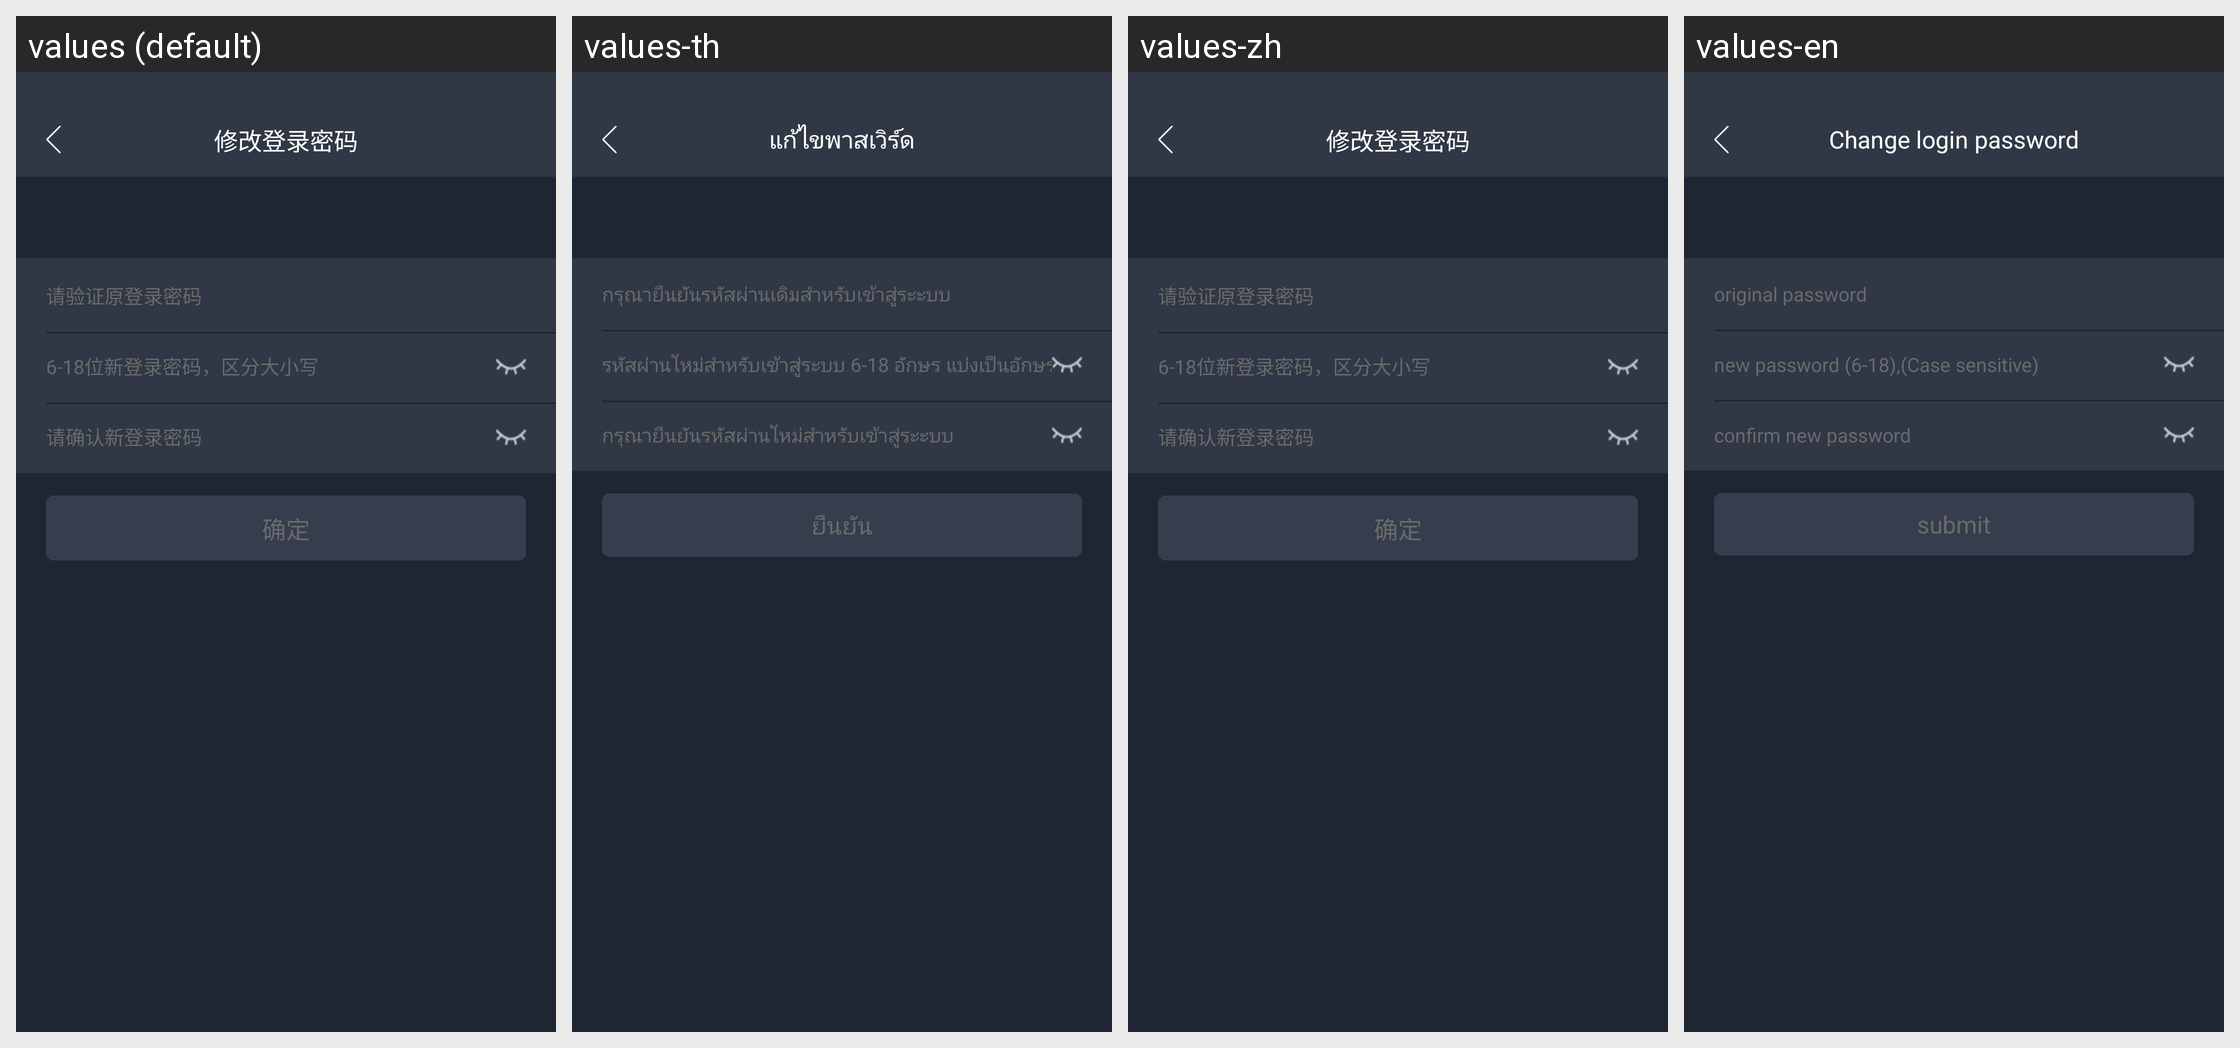

Translations of the strings shown on this Android screen, per locale in the grid:
Android screen res/layout/activity_change_login_password.xml rendered under 4 locales, left to right: values (default), values-th, values-zh, values-en. Device: Nexus 5 (rendered at 1080×1920; each locale shown at half size, 540×960, under a caption strip naming it); theme AppTheme.
Other locales in the repository, not shown: values-sk, values-vi, values-zh-rTW.
Strings drawn on this screen, with the default value and each locale's value (text and hints the layout hard-codes, and strings that could not be matched under every locale, appear in the picture but are not listed):

title2
  values: 修改登录密码
  values-th: แก้ไขพาสเวิร์ด
  values-zh: 修改登录密码
  values-en: Change login password

tishi2
  values: 请验证原登录密码
  values-th: กรุณายืนยันรหัสผ่านเดิมสำหรับเข้าสู่ระะบบ
  values-zh: 请验证原登录密码
  values-en: original password

tishi3
  values: 6-18位新登录密码，区分大小写
  values-th: รหัสผ่านใหม่สำหรับเข้าสู่ระบบ 6-18 อักษร แบ่งเป็นอักษรตัวเล็กตัวใหญ่
  values-zh: 6-18位新登录密码，区分大小写
  values-en: new password (6-18),(Case sensitive)

tishi4
  values: 请确认新登录密码
  values-th: กรุณายืนยันรหัสผ่านใหม่สำหรับเข้าสู่ระะบบ
  values-zh: 请确认新登录密码
  values-en: confirm new password

button
  values: 确定
  values-th: ยืนยัน
  values-zh: 确定
  values-en: submit
